Labelled photos from "data", an image-classification folder in oliveeyay/WinesSparklingsKeras. The possible labels are: sparkling wines, wines.

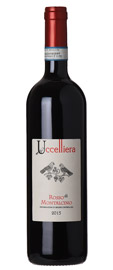
Label: wines

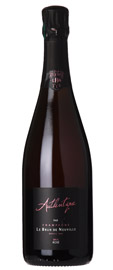
Label: sparkling wines

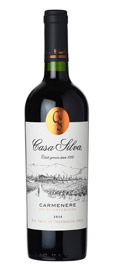
Label: wines

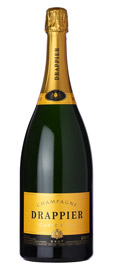
Label: sparkling wines

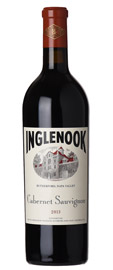
Label: wines

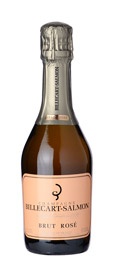
Label: sparkling wines
